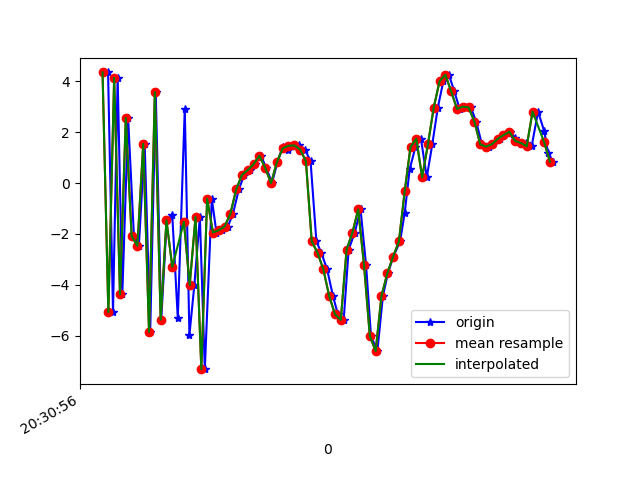

Data behind this chart, as committed beside it:
1618777856679, 1473540515206577, 4.344117, -0.7460666, 3.4981384
1618777856696, 1473540534437347, -5.075, -2.349, -2.173
1618777856712, 1473540553668117, 4.134, -0.2364, -1.034
1618777856728, 1473540572898887, -4.373, -1.733, 3.315
1618777856748, 1473540592129657, 2.554, -0.8127, -6.358
1618777856768, 1473540611360427, -2.081, -1.204, 7.943
1618777856785, 1473540630591197, -2.468, -0.949, -9.123
1618777856805, 1473540649821967, 1.54, 0.2388, 7.466
1618777856824, 1473540669052737, -5.847, -1.126, -4.338
1618777856843, 1473540688283507, 3.568, 0.5886, -0.0292
1618777856862, 1473540707514277, -5.365, -0.4745, 5.262
1618777856881, 1473540726745047, -1.469, 0.9294, -7.714
1618777856900, 1473540745975817, -1.256, 2.67, 9.588
1618777856919, 1473540765206587, -5.318, 4.506, -3.876
1618777856943, 1473540784437357, 2.913, 7.821, 2.198
1618777856959, 1473540803668127, -5.973, 6.045, 5.273
1618777856976, 1473540822898897, -4.008, 5.338, -8.976
1618777856995, 1473540842129667, -1.329, 4.595, 7.776
1618777857012, 1473540861360437, -7.311, 0.2601, -2.082
1618777857036, 1473540880591207, -0.615, -0.792, -2.818
1618777857052, 1473540899821977, -1.946, -1.562, 1.267
1618777857071, 1473540919052747, -1.848, -0.6947, -0.2141
1618777857091, 1473540938283517, -1.71, -0.01557, -1.177
1618777857109, 1473540957514287, -1.21, -0.244, -1.641
1618777857129, 1473540976745057, -0.2499, -1.099, -1.661
1618777857148, 1473540995975827, 0.3215, -1.678, -2.416
1618777857167, 1473541015206597, 0.5111, -1.932, -2.037
1618777857184, 1473541034437367, 0.74, -1, -2.079
1618777857205, 1473541053668137, 1.073, -0.1051, -1.936
1618777857224, 1473541072898907, 0.5888, 1.245, -2.032
1618777857243, 1473541092129677, -0.003714, 1.319, -3.161
1618777857262, 1473541111360447, 0.8147, 0.3031, -4.34
1618777857280, 1473541130591217, 1.428, 0.3237, -5.111
1618777857299, 1473541149821987, 1.29, 0.9736, -5.386
1618777857318, 1473541169052757, 1.466, 0.8716, -5.292
1618777857337, 1473541188283527, 1.477, 0.5128, -5.398
1618777857357, 1473541207514297, 1.317, 0.3912, -5.824
1618777857376, 1473541226745067, 0.8557, 0.6522, -6.184
1618777857396, 1473541245975837, -2.292, 0.8682, -6.943
1618777857413, 1473541265206607, -2.74, 0.8387, -6.174
1618777857433, 1473541284437377, -3.392, -0.2427, -5.896
1618777857453, 1473541303668147, -4.435, -0.5166, -4.957
1618777857470, 1473541322898917, -5.154, 0.1565, -3.814
1618777857490, 1473541342129687, -5.378, 0.5267, -3.137
1618777857507, 1473541361360457, -2.617, -1.852, 1.131
1618777857528, 1473541380591227, -1.949, -0.8993, 5.278
1618777857548, 1473541399821997, -1.034, -0.1382, 4.16
1618777857567, 1473541419052767, -3.221, -4.075, 5.643
1618777857584, 1473541438283537, -6.009, -2.058, 10.86
1618777857606, 1473541457514307, -6.601, 4.36, 13.81
1618777857625, 1473541476745077, -4.438, 4.475, 15.63
1618777857642, 1473541495975847, -3.552, -0.4818, 16.04
1618777857661, 1473541515206617, -2.89, -0.7405, 13.57
1618777857684, 1473541534437387, -2.295, 1.641, 10.13
1618777857700, 1473541553668157, -1.174, 2.361, 8.54
1618777857717, 1473541572898927, 0.5327, 1.672, 6.863
1618777857737, 1473541592129697, 1.421, 1.27, 4.988
1618777857756, 1473541611360467, 1.737, 1.567, 2.884
1618777857776, 1473541630591237, 0.2231, 2.447, 1.736
1618777857795, 1473541649822007, 1.526, 1.665, 1.238
1618777857814, 1473541669052777, 2.965, -0.6026, 0.3388
... 21 more rows
